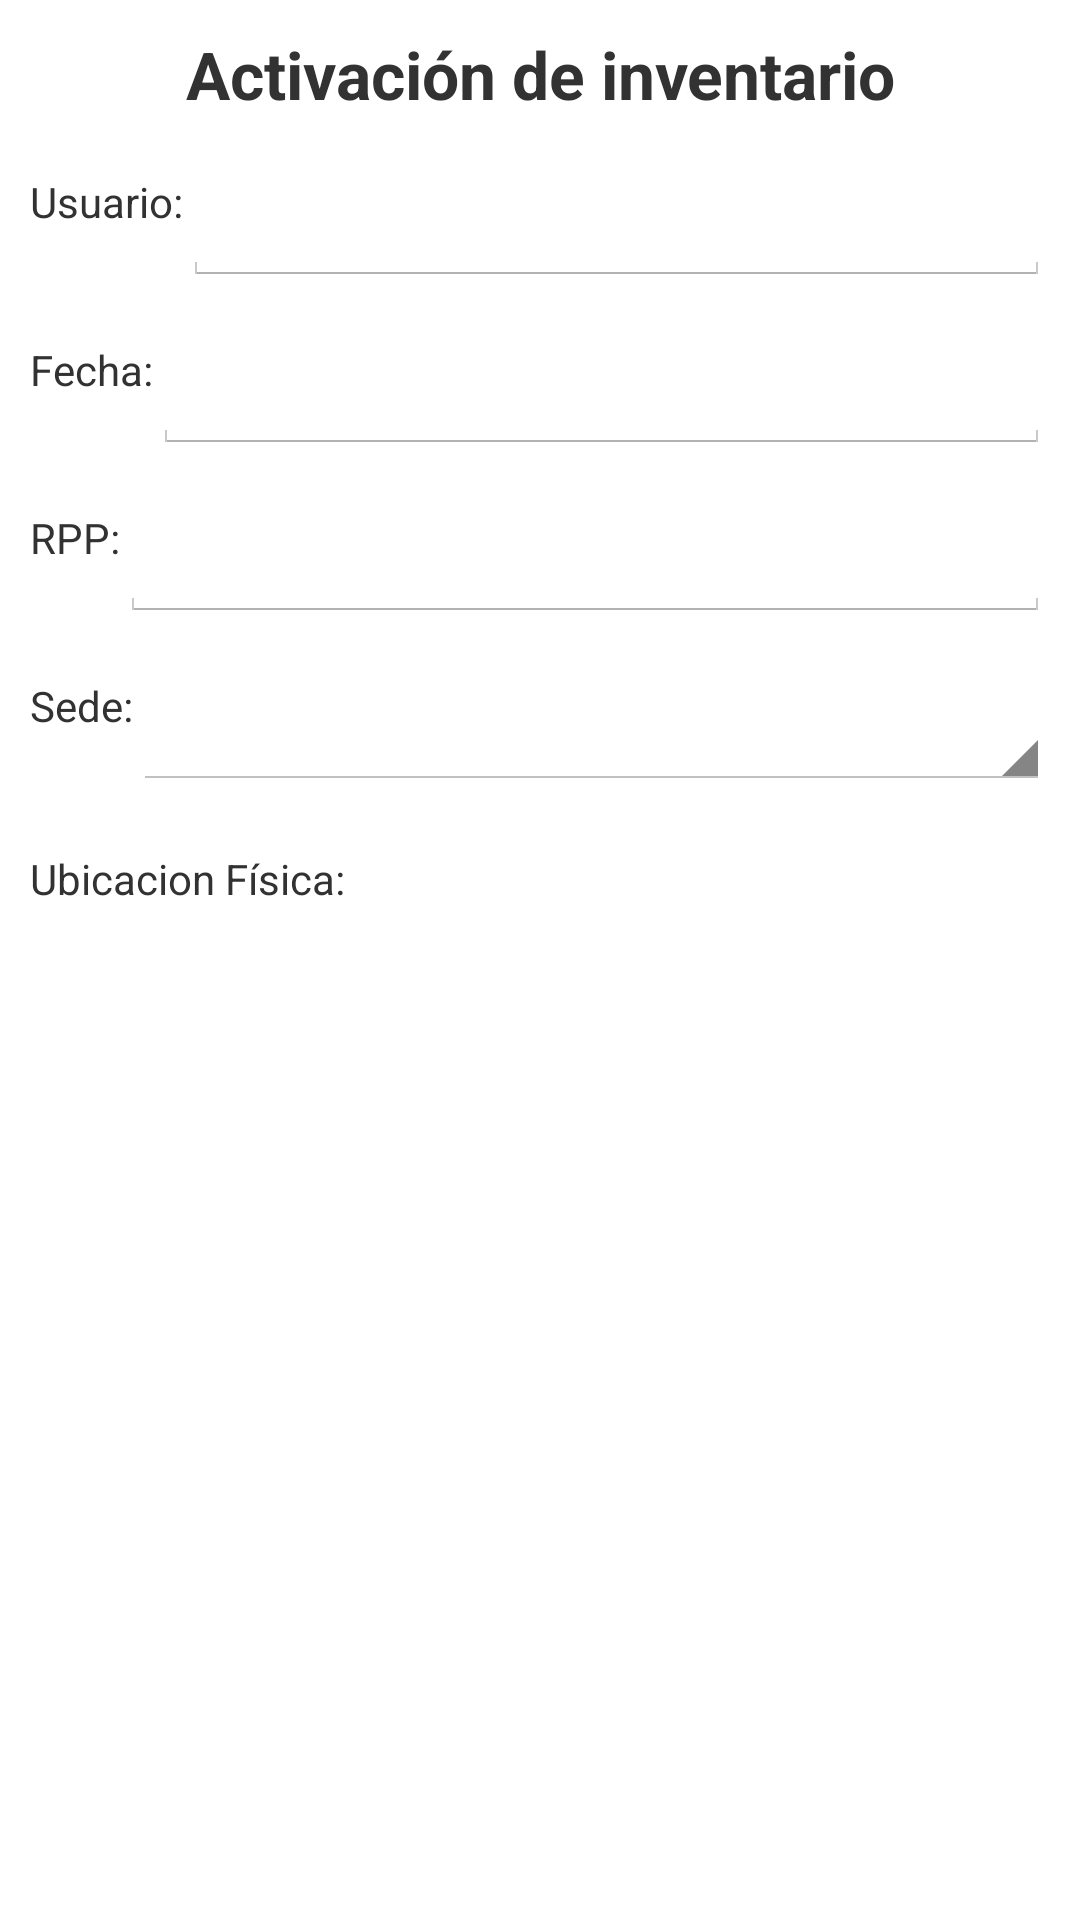

Produce the Android XML layout that renders to this screen, including the resource entries it uses.
<!-- AndroidManifest.xml: application theme CustomActionBarTheme -->
<!-- res/layout/activity_activacion_por_sede.xml -->
<ScrollView xmlns:android="http://schemas.android.com/apk/res/android"
    xmlns:tools="http://schemas.android.com/tools"
    android:layout_width="match_parent"
    android:layout_height="match_parent"

    tools:context="pack.tomainventario.tomadeinventario.ActivacionPorSede">




 <LinearLayout
        android:layout_width="match_parent"
        android:layout_height="wrap_content"
        android:orientation="vertical"
        android:gravity="center"
     android:padding="@dimen/margin_bottom_peq">



    <TextView android:id="@+id/label1"
        android:text="@string/activacion_sede"
        android:textSize="@dimen/toma_inventario"
        android:textStyle="bold"
        android:layout_width="wrap_content"
        android:layout_height="wrap_content"
        android:gravity="center"/>
     <LinearLayout
         android:layout_width="match_parent"
         android:layout_height="@dimen/formulario"
         android:orientation="horizontal">

         <TextView android:id="@+id/txtUser"
             android:text="@string/usuario_act"
             android:layout_width="wrap_content"
             android:layout_height="match_parent"
             android:layout_gravity="top"
             android:gravity="center"/>

         <EditText android:id="@+id/editUser"
             android:layout_width="match_parent"
             android:layout_height="match_parent"
             android:inputType="text"
             android:focusable="false"/>
     </LinearLayout>
     <LinearLayout
         android:layout_width="match_parent"
         android:layout_height="@dimen/formulario"
         android:orientation="horizontal">

         <TextView android:id="@+id/txtFecha"
             android:text="@string/txtFecha"
             android:layout_width="wrap_content"
             android:layout_height="match_parent"
             android:layout_gravity="top"
             android:gravity="center"/>

         <EditText android:id="@+id/editFecha"
             android:layout_width="match_parent"
             android:layout_height="match_parent"
             android:inputType="text"
             android:focusable="false"/>
     </LinearLayout>
     <LinearLayout
         android:layout_width="match_parent"
         android:layout_height="@dimen/formulario"
         android:orientation="horizontal">

         <TextView android:id="@+id/txtRPP"
             android:text="@string/txtRPP"
             android:layout_width="wrap_content"
             android:layout_height="match_parent"
             android:layout_gravity="top"
             android:gravity="center"/>

         <EditText android:id="@+id/editRPP"
             android:layout_width="match_parent"
             android:layout_height="match_parent"
             android:inputType="text"
             android:focusable="false"/>
     </LinearLayout>
    <LinearLayout
        android:layout_width="match_parent"
        android:layout_height="@dimen/formulario"
        android:orientation="horizontal">

        <TextView android:id="@+id/txtSede"
            android:text="@string/txtSede"
            android:layout_width="wrap_content"
            android:layout_height="match_parent"
            android:layout_gravity="top"
            android:gravity="center"/>

        <Spinner android:id="@+id/cmbSede"
            android:layout_width="match_parent"
            android:layout_height="match_parent"/>

    </LinearLayout>

    <TextView android:id="@+id/txtUbic"
        android:text="@string/txtUbic"
        android:layout_width="wrap_content"
        android:layout_height="wrap_content"
        android:layout_gravity="left"
        android:layout_marginTop="@dimen/margin_top_titulo"/>
     <LinearLayout
         android:layout_width="match_parent"
         android:layout_height="0dp"
         android:layout_weight="1"
         android:orientation="vertical">

         <ListView
             android:id="@+id/listUbic"
             android:layout_height="wrap_content"
             android:layout_width="match_parent"/>

     </LinearLayout>

    </LinearLayout>
</ScrollView>
<!-- resources referenced by this layout -->
<resources>
  <dimen name="formulario">56dp</dimen>
  <dimen name="margin_bottom_peq">10dp</dimen>
  <dimen name="margin_top_titulo">20dp</dimen>
  <dimen name="toma_inventario">22sp</dimen>
  <string name="activacion_sede">Activación de inventario</string>
  <string name="txtFecha">Fecha: </string>
  <string name="txtRPP">RPP: </string>
  <string name="txtSede">Sede: </string>
  <string name="txtUbic">Ubicacion Física: </string>
  <string name="usuario_act">Usuario:</string>
  <style name="CustomActionBarTheme" parent="@android:style/Theme.Holo.Light.DarkActionBar">
          <item name="android:actionBarStyle">@style/MyActionBar</item>
          <item name="android:windowBackground">@color/white</item>
      </style>
  <style name="MyActionBar" parent="@android:style/Widget.Holo.Light.ActionBar.Solid.Inverse">
          <item name="android:background">@color/blueAB</item>
  
      </style>
  <item name="white" type="color">#FFFFFFFF</item>
  <item name="blueAB" type="color">#FF003882</item>
</resources>
